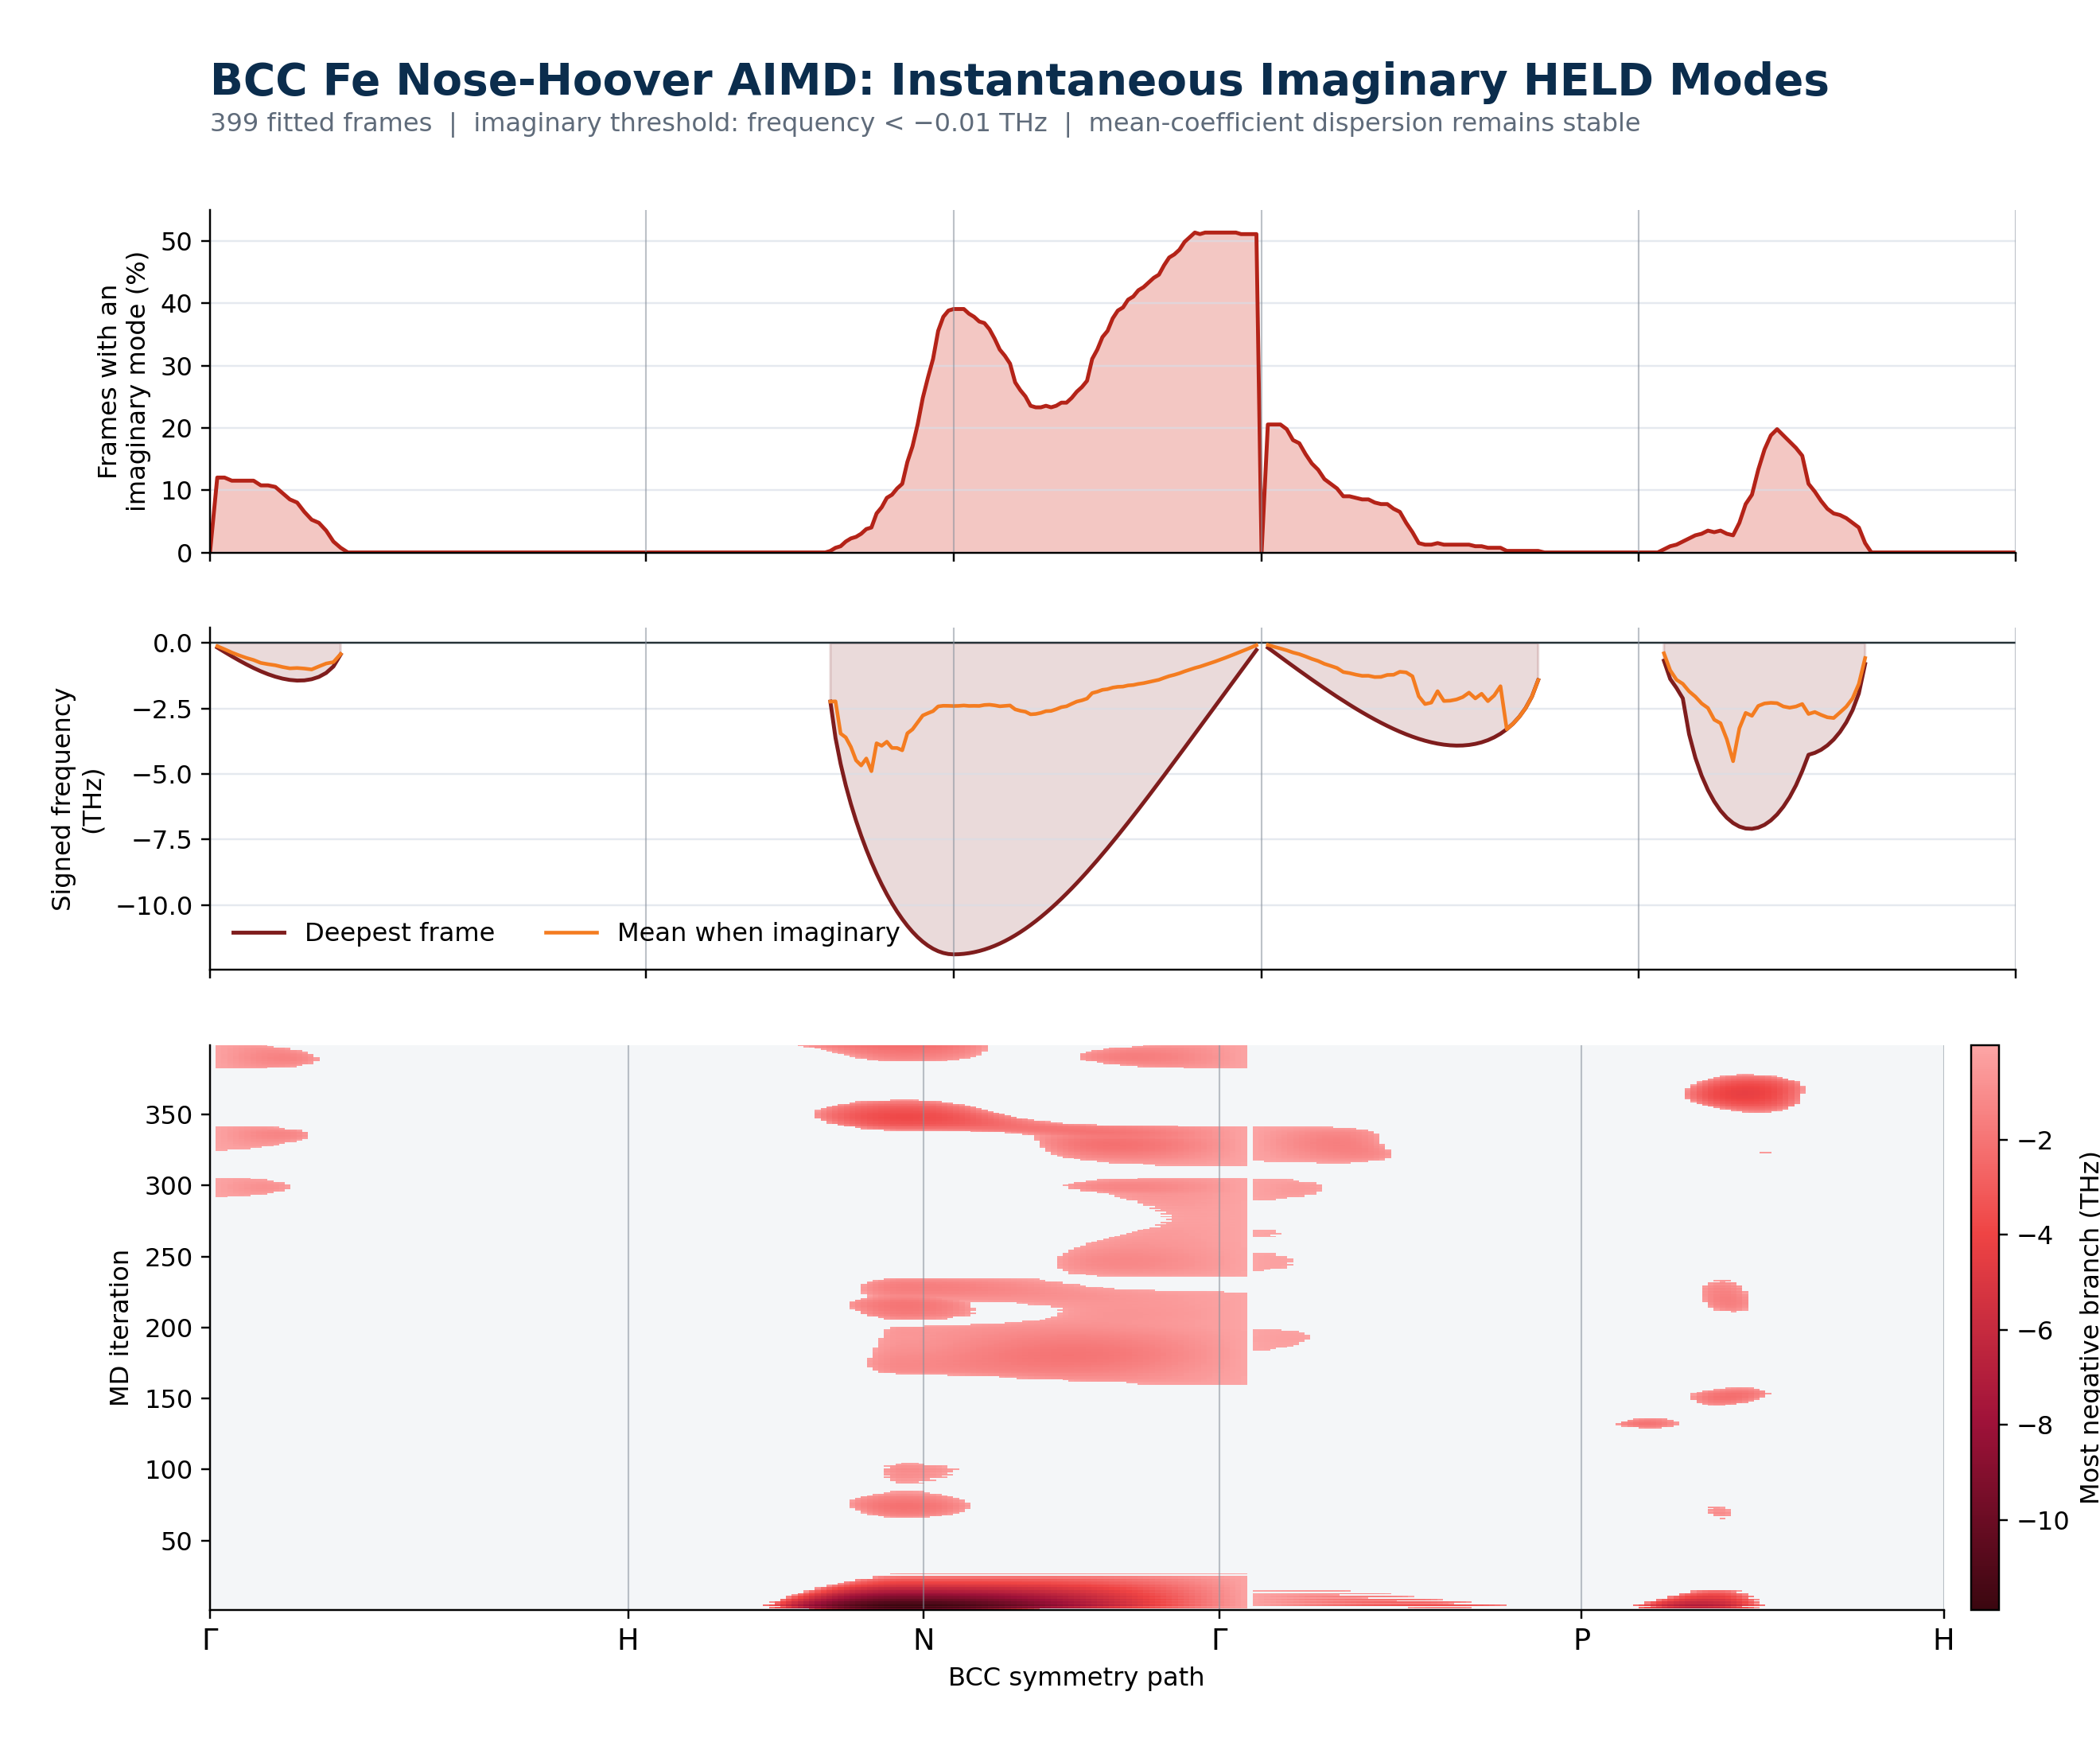

The table this chart was drawn from, first rows:
q_index, x_path, negative_frame_count, negative_frame_fraction, mean_negative_frequency_THz, minimum_frequency_THz
0, 0.0000000000, 0, 0.0000000000, nan, -0.0000002515
1, 0.04172, 48, 0.1203, -0.1197, -0.1712
2, 0.08344, 48, 0.1203, -0.2364, -0.3404
3, 0.1252, 46, 0.1153, -0.362, -0.5053
4, 0.1669, 46, 0.1153, -0.4704, -0.6639
5, 0.2086, 46, 0.1153, -0.5674, -0.814
6, 0.2503, 46, 0.1153, -0.6479, -0.9534
7, 0.292, 43, 0.1078, -0.7591, -1.08
8, 0.3338, 43, 0.1078, -0.8087, -1.191
9, 0.3755, 42, 0.1053, -0.8493, -1.285
10, 0.4172, 38, 0.09524, -0.916, -1.359
11, 0.4589, 34, 0.08521, -0.9674, -1.409
12, 0.5007, 32, 0.0802, -0.9534, -1.433
13, 0.5424, 26, 0.06516, -0.9745, -1.426
14, 0.5841, 21, 0.05263, -1.009, -1.382
15, 0.6258, 19, 0.04762, -0.8929, -1.292
16, 0.6675, 14, 0.03509, -0.7828, -1.142
17, 0.7093, 7, 0.01754, -0.7288, -0.8956
18, 0.751, 3, 0.007519, -0.4204, -0.4359
19, 0.7927, 0, 0.0000000000, nan, 0.7277
20, 0.8344, 0, 0.0000000000, nan, 1.093
21, 0.8761, 0, 0.0000000000, nan, 1.229
22, 0.9179, 0, 0.0000000000, nan, 1.388
23, 0.9596, 0, 0.0000000000, nan, 1.567
24, 1.001, 0, 0.0000000000, nan, 1.767
25, 1.043, 0, 0.0000000000, nan, 1.986
26, 1.085, 0, 0.0000000000, nan, 2.223
27, 1.126, 0, 0.0000000000, nan, 2.475
28, 1.168, 0, 0.0000000000, nan, 2.743
29, 1.21, 0, 0.0000000000, nan, 3.025
30, 1.252, 0, 0.0000000000, nan, 3.32
31, 1.293, 0, 0.0000000000, nan, 3.626
32, 1.335, 0, 0.0000000000, nan, 3.849
33, 1.377, 0, 0.0000000000, nan, 4.034
34, 1.419, 0, 0.0000000000, nan, 4.224
35, 1.46, 0, 0.0000000000, nan, 4.419
36, 1.502, 0, 0.0000000000, nan, 4.617
37, 1.544, 0, 0.0000000000, nan, 4.818
38, 1.585, 0, 0.0000000000, nan, 5.009
39, 1.627, 0, 0.0000000000, nan, 5.186
40, 1.669, 0, 0.0000000000, nan, 5.262
41, 1.711, 0, 0.0000000000, nan, 5.221
42, 1.752, 0, 0.0000000000, nan, 5.034
43, 1.794, 0, 0.0000000000, nan, 4.888
44, 1.836, 0, 0.0000000000, nan, 4.787
45, 1.877, 0, 0.0000000000, nan, 4.721
46, 1.919, 0, 0.0000000000, nan, 4.636
47, 1.961, 0, 0.0000000000, nan, 4.456
48, 2.003, 0, 0.0000000000, nan, 4.29
49, 2.044, 0, 0.0000000000, nan, 4.138
50, 2.086, 0, 0.0000000000, nan, 3.976
51, 2.128, 0, 0.0000000000, nan, 3.821
52, 2.169, 0, 0.0000000000, nan, 3.652
53, 2.211, 0, 0.0000000000, nan, 3.504
54, 2.253, 0, 0.0000000000, nan, 3.377
55, 2.295, 0, 0.0000000000, nan, 3.234
56, 2.336, 0, 0.0000000000, nan, 3.114
57, 2.378, 0, 0.0000000000, nan, 3.02
58, 2.42, 0, 0.0000000000, nan, 2.952
59, 2.462, 0, 0.0000000000, nan, 2.911
... 241 more rows
